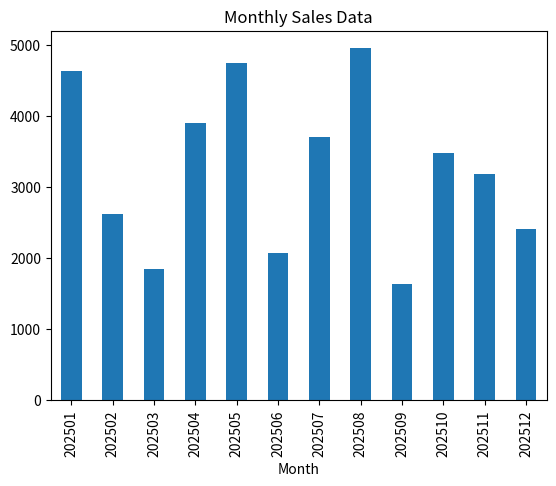

Here is the Python script that generated this plot:
import pandas as pd
import random
import matplotlib.pyplot as plt

Sales = []

for i in range(202501, 202513):
    Sales.append((i,random.randint(1000, 5000)))

sales_df = pd.DataFrame(Sales, columns=['Month', 'Sales'])

print(sales_df)

sales_df.plot(x='Month', y='Sales', kind='bar', title='Monthly Sales Data', legend=False)

#sales_df.plot(x='Month', y='Sales', kind='line', title='Monthly Sales Data', legend=False)

#sales_df.plot(x='Month', y='Sales', kind='pie', title='Monthly Sales Data', legend=False, autopct='%1.1f%%', startangle=90, figsize=(8, 8))

plt.show()
